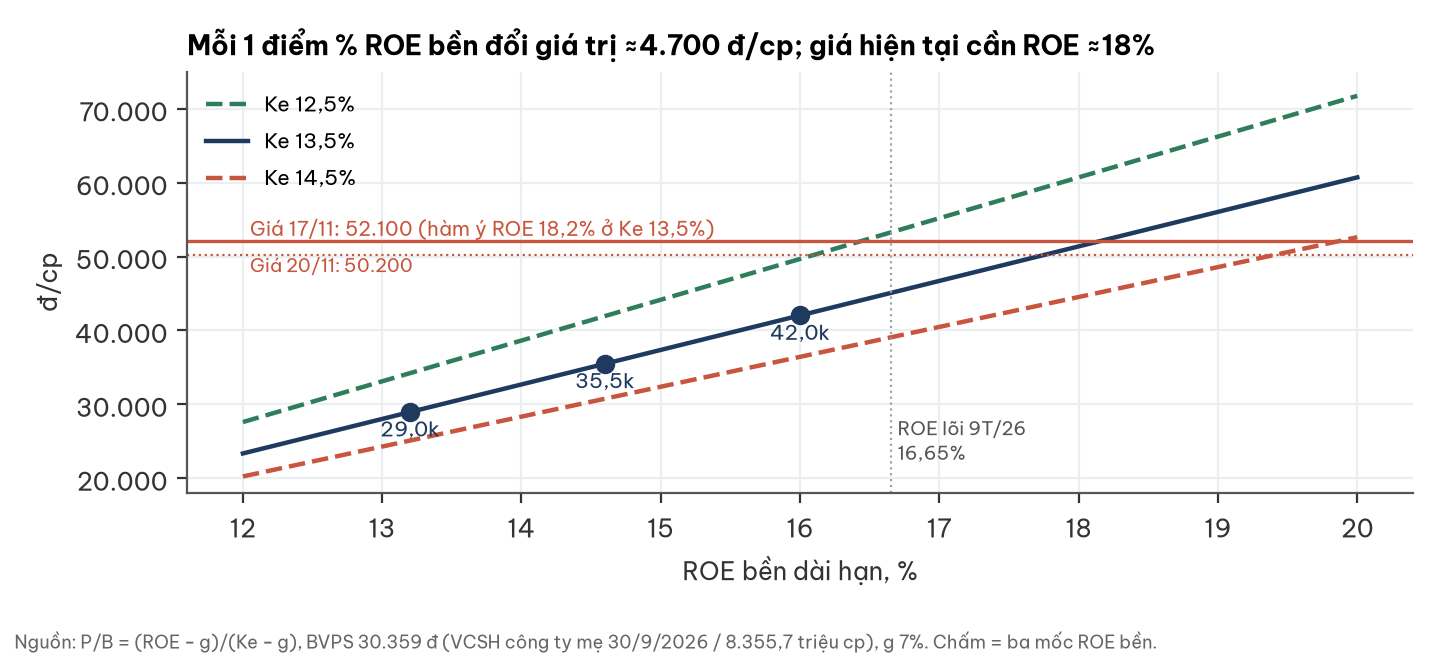

The file beside this chart, header and first rows:
roe, ke, dcp
0.12, 0.125, 27599
0.121, 0.125, 28151
0.122, 0.125, 28703
0.123, 0.125, 29255
0.124, 0.125, 29807
0.125, 0.125, 30359
0.126, 0.125, 30911
0.127, 0.125, 31463
0.128, 0.125, 32015
0.129, 0.125, 32567
0.13, 0.125, 33119
0.131, 0.125, 33671
0.132, 0.125, 34223
0.133, 0.125, 34775
0.134, 0.125, 35327
0.135, 0.125, 35879
0.136, 0.125, 36431
0.137, 0.125, 36983
0.138, 0.125, 37535
0.139, 0.125, 38087
0.14, 0.125, 38639
0.141, 0.125, 39191
0.142, 0.125, 39743
0.143, 0.125, 40295
0.144, 0.125, 40847
0.145, 0.125, 41399
0.146, 0.125, 41951
0.147, 0.125, 42503
0.148, 0.125, 43055
0.149, 0.125, 43607
0.15, 0.125, 44159
0.151, 0.125, 44711
0.152, 0.125, 45263
0.153, 0.125, 45814
0.154, 0.125, 46366
0.155, 0.125, 46918
0.156, 0.125, 47470
0.157, 0.125, 48022
0.158, 0.125, 48574
0.159, 0.125, 49126
0.16, 0.125, 49678
0.161, 0.125, 50230
0.162, 0.125, 50782
0.163, 0.125, 51334
0.164, 0.125, 51886
0.165, 0.125, 52438
0.166, 0.125, 52990
0.167, 0.125, 53542
0.168, 0.125, 54094
0.169, 0.125, 54646
0.17, 0.125, 55198
0.171, 0.125, 55750
0.172, 0.125, 56302
0.173, 0.125, 56854
0.174, 0.125, 57406
0.175, 0.125, 57958
0.176, 0.125, 58510
0.177, 0.125, 59062
0.178, 0.125, 59614
0.179, 0.125, 60166
... 183 more rows
